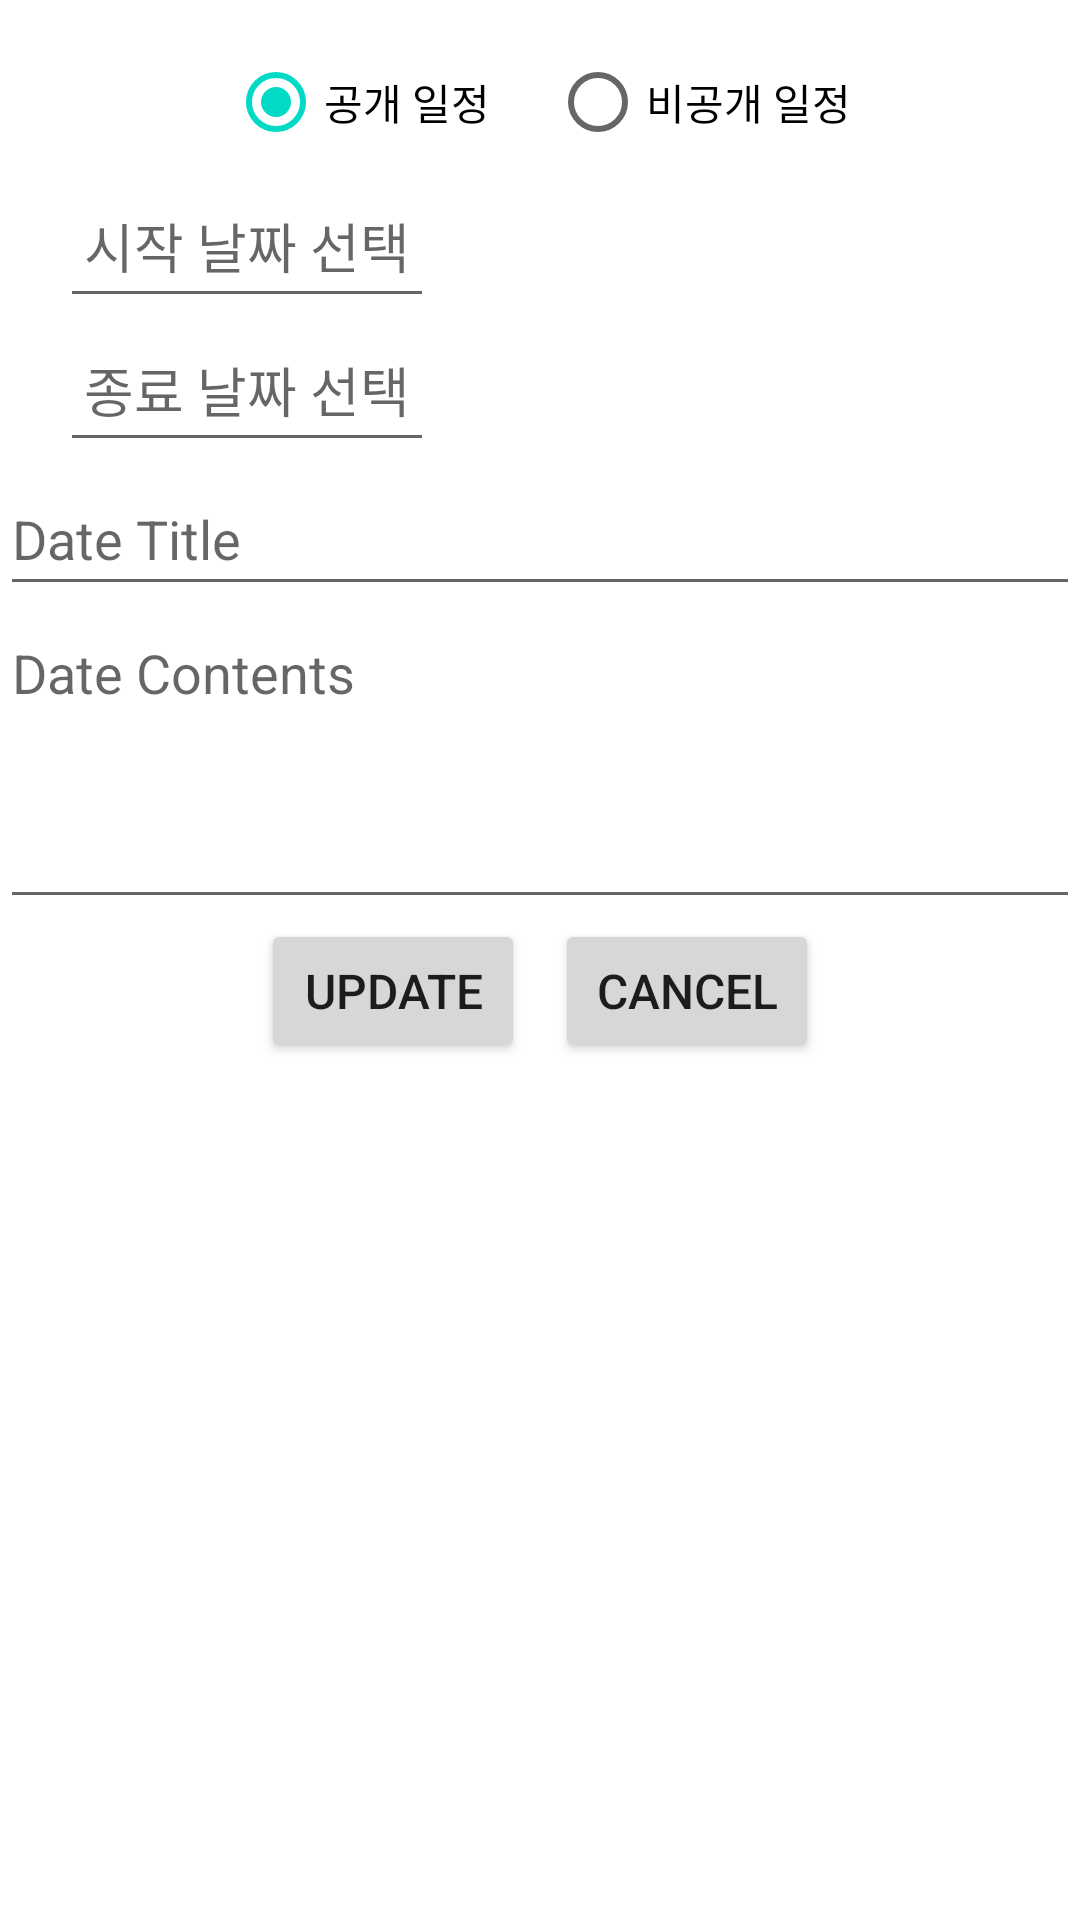

Here is an Android app screen rendered from its layout file. Give the layout XML and the strings, colors and styles it references.
<!-- AndroidManifest.xml: application theme Theme.GCalendars -->
<!-- res/layout/edit_event_dialog.xml -->
<?xml version="1.0" encoding="utf-8"?>
<LinearLayout xmlns:android="http://schemas.android.com/apk/res/android"
    xmlns:tools="http://schemas.android.com/tools"
    android:layout_width="match_parent"
    android:layout_height="wrap_content"
    android:orientation="vertical">

    <RadioGroup
        android:id="@+id/privacyRadioGroup"
        android:layout_width="match_parent"
        android:layout_height="wrap_content"
        android:layout_marginTop="10dp"
        android:gravity="center"
        android:orientation="horizontal">

        <RadioButton
            android:id="@+id/radioPublic"
            android:layout_width="wrap_content"
            android:layout_height="wrap_content"
            android:layout_marginEnd="20dp"
            android:checked="true"
            android:text="@string/privacyPublic" />

        <RadioButton
            android:id="@+id/radioPrivate"
            android:layout_width="wrap_content"
            android:layout_height="wrap_content"
            android:text="@string/privacyPravte" />
    </RadioGroup>

    <EditText
        android:id="@+id/editTextEventStartDate"
        android:layout_width="wrap_content"
        android:layout_height="wrap_content"
        android:layout_marginStart="20dp"
        android:layout_marginEnd="20dp"
        android:clickable="true"
        android:focusable="false"
        android:focusableInTouchMode="false"
        android:hint="@string/startDateSelect"
        android:importantForAutofill="no"
        android:inputType="none"
        android:minHeight="48dp"
        android:onClick="showStartDateDialog"
        android:padding="8dp"
        tools:ignore="TextFields" />

    
    <EditText
        android:id="@+id/editTextEventEndDate"
        android:layout_width="wrap_content"
        android:layout_height="wrap_content"
        android:layout_marginStart="20dp"
        android:layout_marginEnd="20dp"
        android:clickable="true"
        android:focusable="false"
        android:focusableInTouchMode="false"
        android:hint="@string/endDateSelect"
        android:importantForAutofill="no"
        android:inputType="none"
        android:minHeight="48dp"
        android:onClick="showEndDateDialog"
        android:padding="8dp"
        tools:ignore="TextFields" />

    <EditText
        android:id="@+id/editTextEventTitle"
        android:layout_width="match_parent"
        android:layout_height="48dp"
        android:hint="@string/date_title"
        android:importantForAutofill="no"
        android:inputType="text"
        tools:ignore="VisualLintTextFieldSize" />

    <EditText
        android:id="@+id/editTextEventContent"
        android:layout_width="match_parent"
        android:layout_height="wrap_content"
        android:gravity="top"
        android:hint="@string/date_contents"
        android:importantForAutofill="no"
        android:inputType="textMultiLine"
        android:lines="4"
        android:scrollbars="vertical" />

    <LinearLayout
        android:layout_width="wrap_content"
        android:layout_height="wrap_content"
        android:layout_gravity="center">

        <Button
            android:id="@+id/updateButton"
            android:layout_width="wrap_content"
            android:layout_height="wrap_content"
            android:layout_marginEnd="10dp"
            android:text="@string/update"
            android:textSize="16sp"
            tools:ignore="ButtonStyle" />

        <Button
            android:id="@+id/cancelButton"
            android:layout_width="wrap_content"
            android:layout_height="wrap_content"
            android:layout_gravity="center"
            android:text="@string/cancel"
            android:textSize="16sp"
            tools:ignore="ButtonStyle" />

    </LinearLayout>

</LinearLayout>
<!-- resources referenced by this layout -->
<resources>
  <string name="cancel">Cancel</string>
  <string name="date_contents">Date Contents</string>
  <string name="date_title">Date Title</string>
  <string name="endDateSelect">종료 날짜 선택</string>
  <string name="privacyPravte">비공개 일정</string>
  <string name="privacyPublic">공개 일정</string>
  <string name="startDateSelect">시작 날짜 선택</string>
  <string name="update">Update</string>
  <style name="Theme.GCalendars" parent="Theme.MaterialComponents.DayNight">
          
          <item name="colorPrimary">@color/white</item>
          <item name="colorPrimaryVariant">@color/purple_200</item>
          <item name="colorOnPrimary">@color/purple_500</item>
          
          <item name="colorSecondary">@color/teal_200</item>
          <item name="colorSecondaryVariant">@color/teal_700</item>
          <item name="colorOnSecondary">@color/black</item>
          
          <item name="android:statusBarColor">?attr/colorPrimaryVariant</item>
          
      </style>
  <color name="white">#FFFFFFFF</color>
  <color name="purple_200">#FFBB86FC</color>
  <color name="purple_500">#FF6200EE</color>
  <color name="teal_200">#FF03DAC5</color>
  <color name="teal_700">#FF018786</color>
  <color name="black">#FF000000</color>
</resources>
